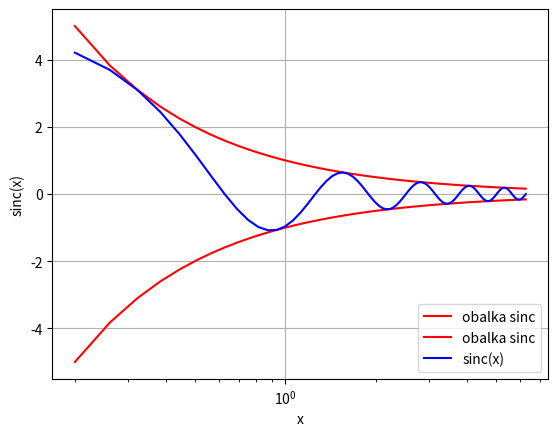

Reproduce this figure in Python.
# - vykreslení průběhu funkce sinc
# - při vykreslování se jednotlivé body spojí úsečkami
# - použití logaritmického měřítka v ose x

import matplotlib.pyplot as plt
import numpy as np

# hodnoty na x-ové ose
x = np.linspace(0.2, 2 * np.pi, 100)

# hodnoty na y-ové ose
y = np.sin(5 * x) / x
y2 = 1 / x
y3 = -y2

# vykreslit průběh funkce
plt.plot(x, y2, color="red", label="obalka sinc")
plt.plot(x, y3, color="red", label="obalka sinc")
plt.plot(x, y, color="blue", label="sinc(x)")

# logaritmické měřítko v ose x
plt.xscale("log")

# povolení zobrazení mřížky
plt.grid(True)

# popis os
plt.xlabel("x")
plt.ylabel("sinc(x)")

# přidání legendy
plt.legend(loc="lower right")

# zobrazení grafu
plt.show()
